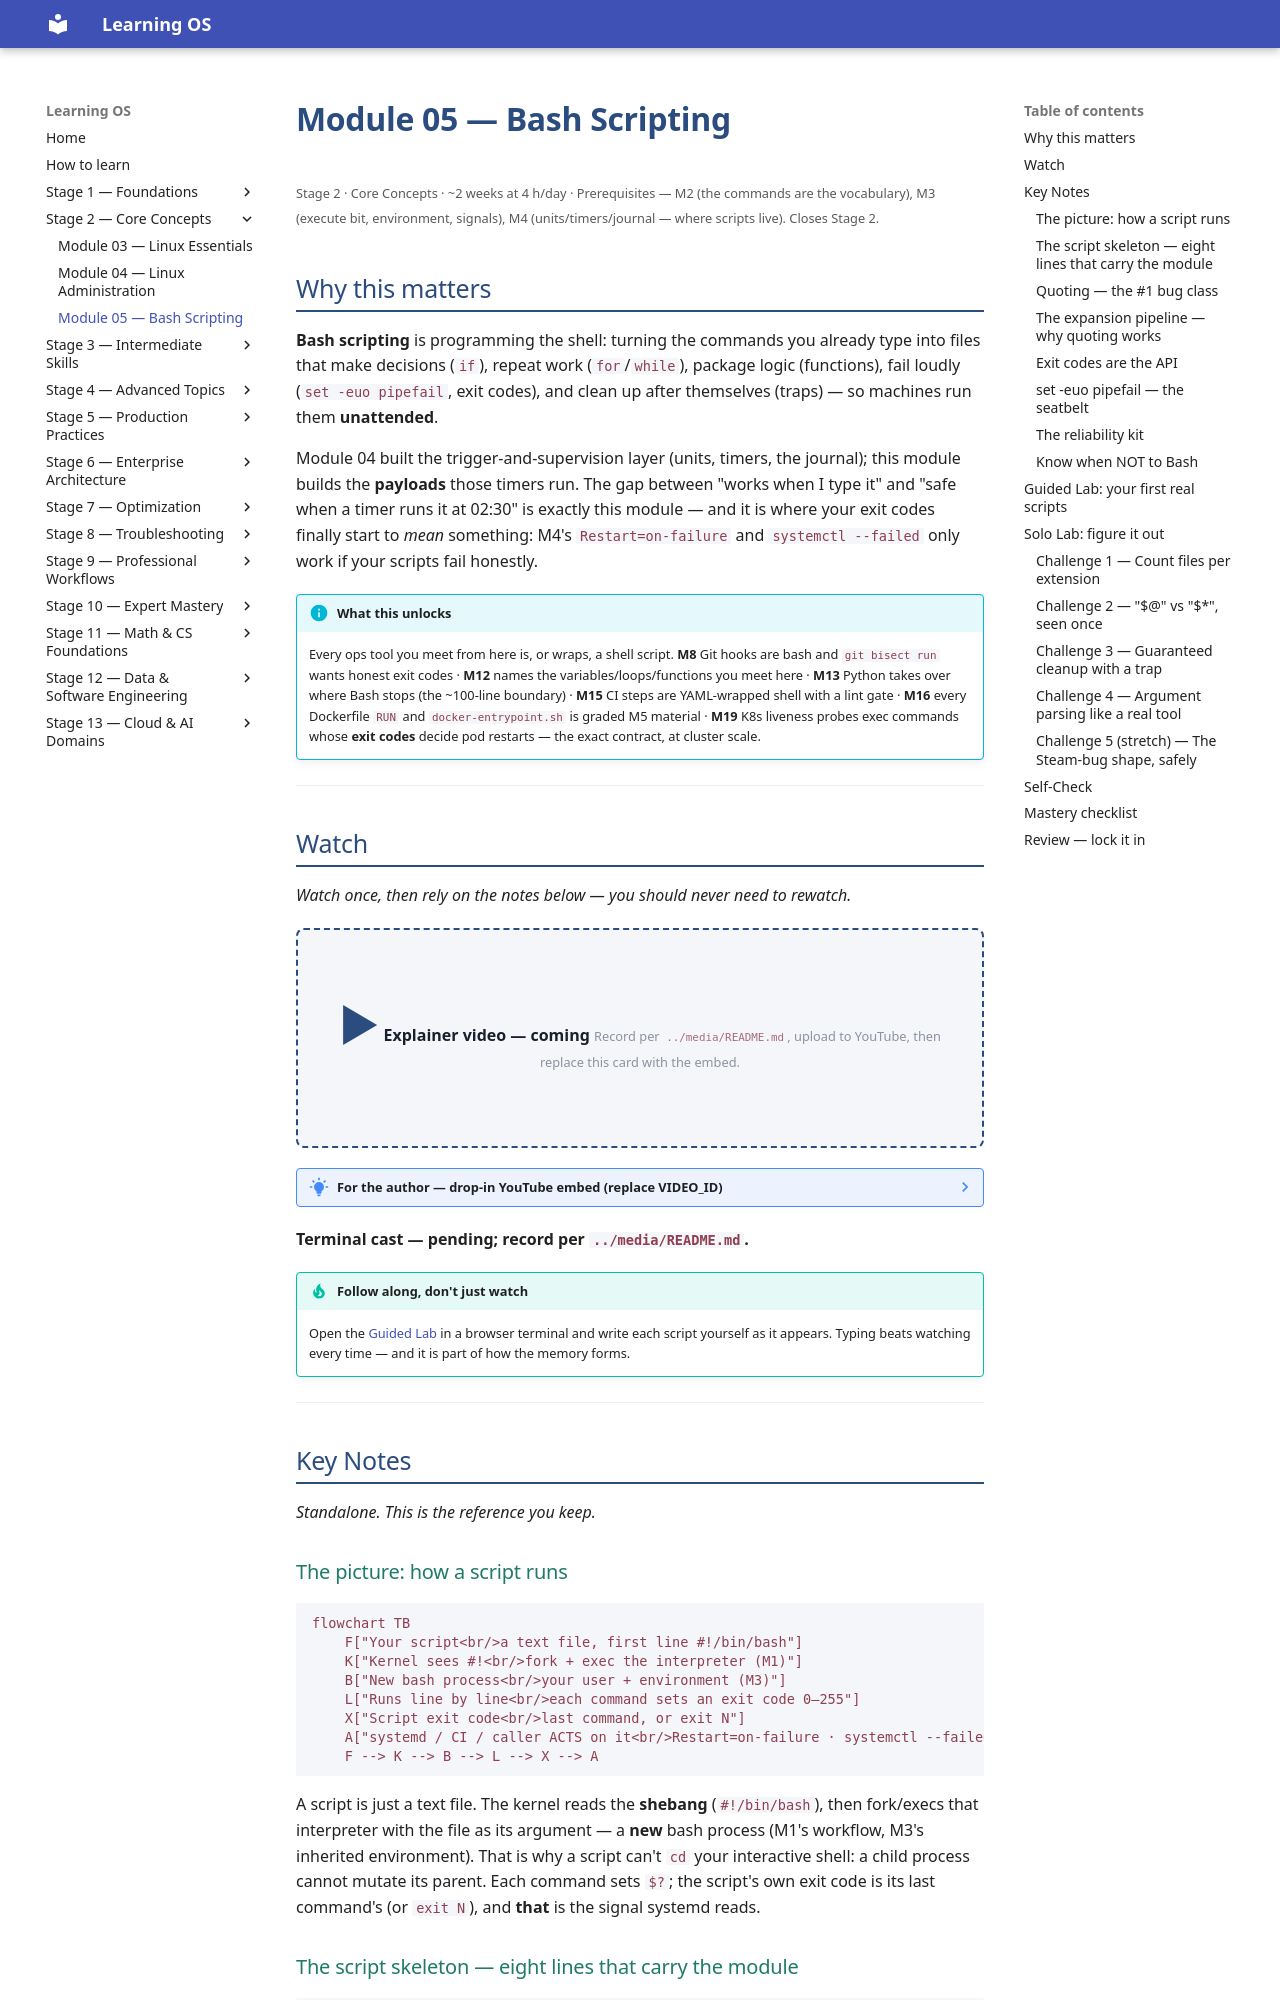

repository: randaguiac20/learning-os · page: stage-02/module-05/index.html · generator: mkdocs

---
title: Module 05 — Bash Scripting
description: From typing commands to writing programs — robust, readable Bash with quoting discipline, exit codes, functions, set -euo pipefail, traps, and linting, so machines can run your work unattended and safely.
---

# Module 05 — Bash Scripting

<small>Stage 2 · Core Concepts · ~2 weeks at 4 h/day · Prerequisites — M2 (the commands are the vocabulary), M3 (execute bit, environment, signals), M4 (units/timers/journal — where scripts live). Closes Stage 2.</small>

## Why this matters

**Bash scripting** is programming the shell: turning the commands you already type into files that make
decisions (`if`), repeat work (`for`/`while`), package logic (functions), fail loudly (`set -euo
pipefail`, exit codes), and clean up after themselves (traps) — so machines run them **unattended**.

Module 04 built the trigger-and-supervision layer (units, timers, the journal); this module builds the
**payloads** those timers run. The gap between "works when I type it" and "safe when a timer runs it at
02:30" is exactly this module — and it is where your exit codes finally start to *mean* something:
M4's `Restart=on-failure` and `systemctl --failed` only work if your scripts fail honestly.

!!! info "What this unlocks"
    Every ops tool you meet from here is, or wraps, a shell script. **M8** Git hooks are bash and
    `git bisect run` wants honest exit codes · **M12** names the variables/loops/functions you meet
    here · **M13** Python takes over where Bash stops (the ~100-line boundary) · **M15** CI steps are
    YAML-wrapped shell with a lint gate · **M16** every Dockerfile `RUN` and `docker-entrypoint.sh` is
    graded M5 material · **M19** K8s liveness probes exec commands whose **exit codes** decide pod
    restarts — the exact contract, at cluster scale.

---

## Watch

*Watch once, then rely on the notes below — you should never need to rewatch.*

<div class="lo-video-placeholder" markdown="1">
<span class="lo-play">▶</span>
**Explainer video — coming**
<small>Record per <code>../media/README.md</code>, upload to YouTube, then replace this card with the embed.</small>
</div>

??? note "For the author — drop-in YouTube embed (replace VIDEO_ID)"
    Once the explainer is on YouTube, replace the placeholder card above with:
    ```html
    <div class="lo-video-embed">
      <iframe src="https://www.youtube-nocookie.com/embed/VIDEO_ID"
              title="Module 05 — Bash Scripting"
              allow="accelerometer; autoplay; clipboard-write; encrypted-media; gyroscope; picture-in-picture"
              allowfullscreen></iframe>
    </div>
    ```
    Video script beats (from the blueprint's Analogy / Visual Model / Misconceptions):
    the shipping-box analogy for quoting (no box → the two halves of `Summer Photos` go to different
    addresses) → the eight-line skeleton → the expansion pipeline and where quotes intervene →
    the seatbelt (`set -euo pipefail` — permissive defaults from 1977, roads from today) →
    exit codes as the API to systemd (back to M4) → the Steam-bug story as the closing argument.

**Terminal cast — pending; record per `../media/README.md`.**

!!! tip "Follow along, don't just watch"
    Open the [Guided Lab](#guided-lab-your-first-real-scripts) in a browser terminal and write each
    script yourself as it appears. Typing beats watching every time — and it is part of how the memory
    forms.

---

## Key Notes

*Standalone. This is the reference you keep.*

### The picture: how a script runs

```mermaid
flowchart TB
    F["Your script<br/>a text file, first line #!/bin/bash"]
    K["Kernel sees #!<br/>fork + exec the interpreter (M1)"]
    B["New bash process<br/>your user + environment (M3)"]
    L["Runs line by line<br/>each command sets an exit code 0–255"]
    X["Script exit code<br/>last command, or exit N"]
    A["systemd / CI / caller ACTS on it<br/>Restart=on-failure · systemctl --failed (M4)"]
    F --> K --> B --> L --> X --> A
```

A script is just a text file. The kernel reads the **shebang** (`#!/bin/bash`), then fork/execs that
interpreter with the file as its argument — a **new** bash process (M1's workflow, M3's inherited
environment). That is why a script can't `cd` your interactive shell: a child process cannot mutate its
parent. Each command sets `$?`; the script's own exit code is its last command's (or `exit N`), and
**that** is the signal systemd reads.
